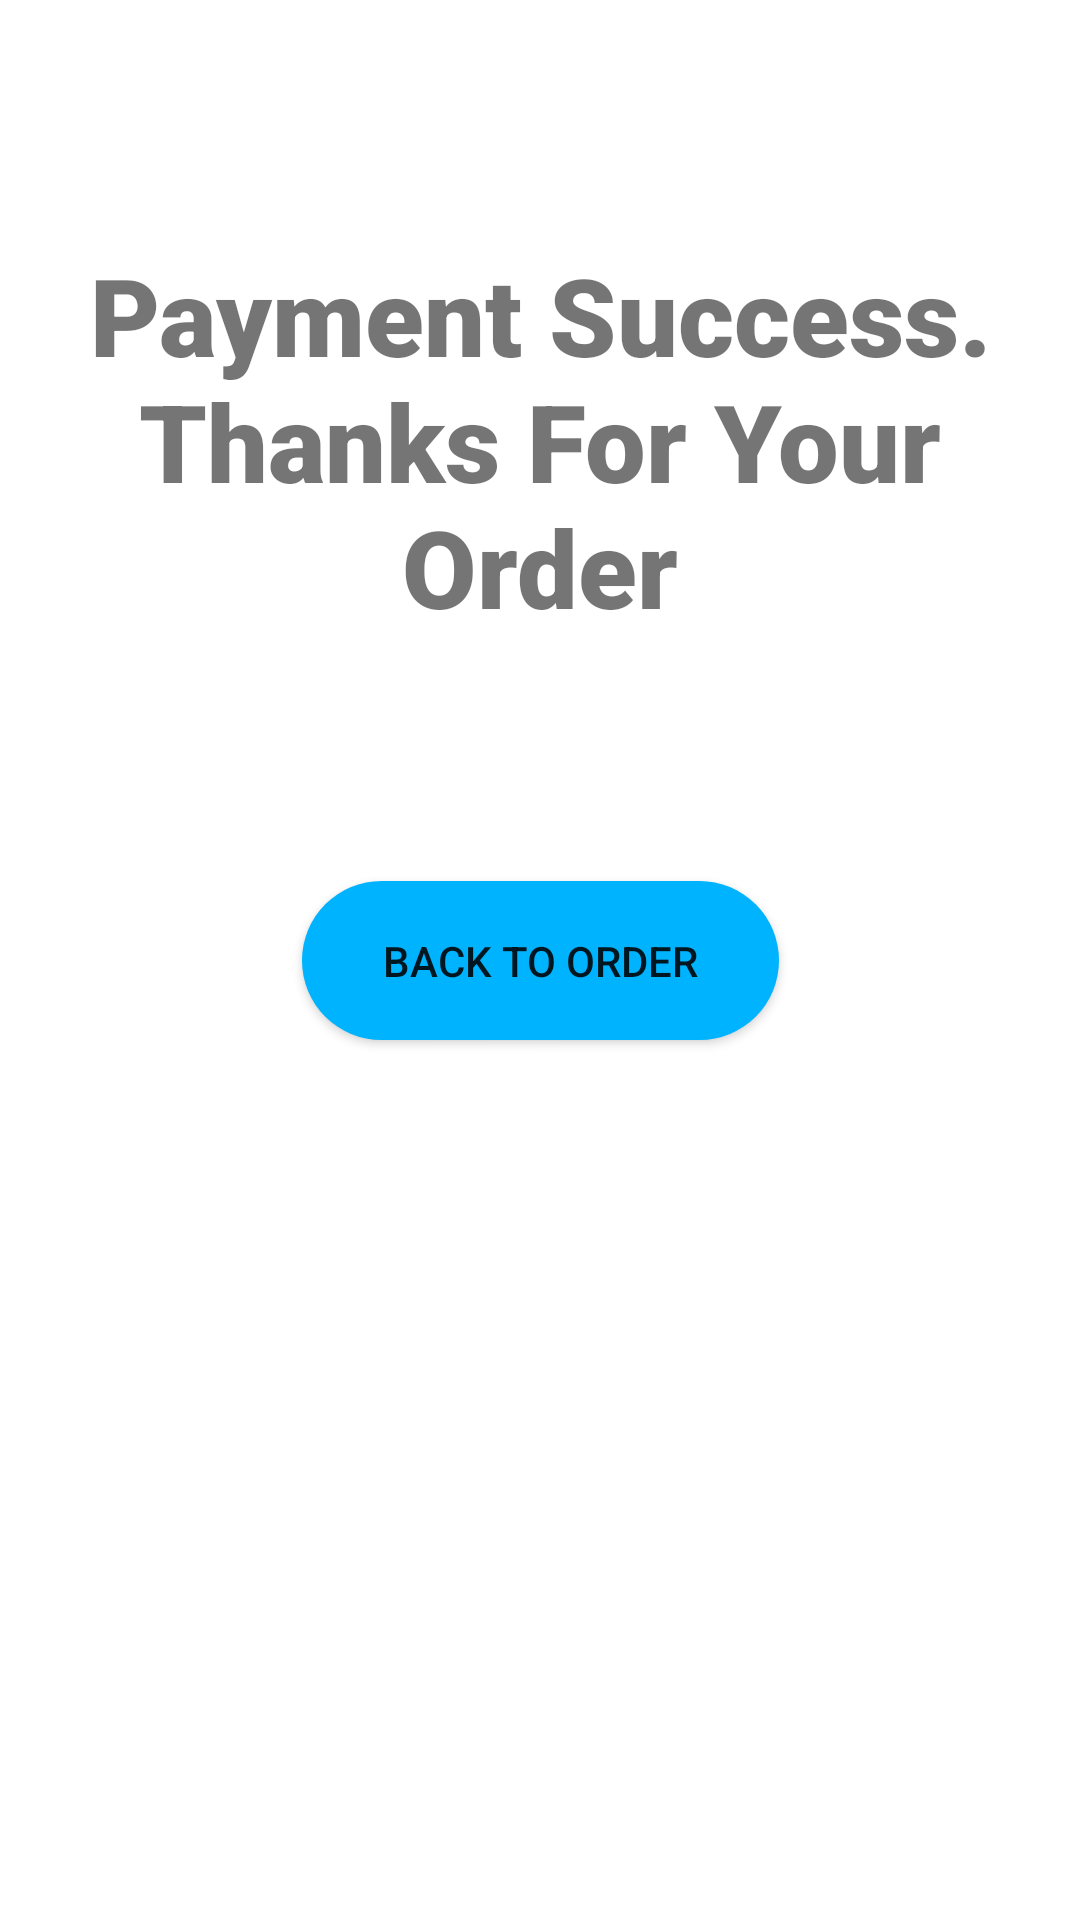

This screen was rendered from an Android layout file. Write that file and the resources it references.
<!-- AndroidManifest.xml: application theme AppTheme -->
<!-- res/layout/activity_payment_result.xml -->
<?xml version="1.0" encoding="utf-8"?>
<androidx.constraintlayout.widget.ConstraintLayout xmlns:android="http://schemas.android.com/apk/res/android"
    xmlns:app="http://schemas.android.com/apk/res-auto"
    xmlns:tools="http://schemas.android.com/tools"
    android:layout_width="match_parent"
    android:layout_height="match_parent"
    android:background="#FFFFFF"
    tools:context="com.fyp.shopping.PaymentResultActivity">

    <TextView
        android:id="@+id/paymentResult"
        android:layout_width="wrap_content"
        android:layout_height="wrap_content"
        android:layout_marginStart="8dp"
        android:layout_marginTop="8dp"
        android:layout_marginEnd="8dp"
        android:layout_marginBottom="8dp"
        android:fontFamily="sans-serif-black"
        android:text="Payment Success. Thanks For Your Order"
        android:textAlignment="center"
        android:textSize="36sp"
        app:layout_constraintBottom_toTopOf="@+id/btnHome"
        app:layout_constraintEnd_toEndOf="parent"
        app:layout_constraintStart_toStartOf="parent"
        app:layout_constraintTop_toTopOf="parent" />

    <Button
        android:id="@+id/btnHome"
        android:layout_width="159dp"
        android:layout_height="53dp"
        android:layout_marginStart="8dp"
        android:layout_marginTop="8dp"
        android:layout_marginEnd="8dp"
        android:layout_marginBottom="8dp"
        android:background="@drawable/rounder"
        android:text="Back To Order"
        app:layout_constraintBottom_toBottomOf="parent"
        app:layout_constraintEnd_toEndOf="parent"
        app:layout_constraintStart_toStartOf="parent"
        app:layout_constraintTop_toTopOf="parent" />
</androidx.constraintlayout.widget.ConstraintLayout>
<!-- resources referenced by this layout -->
<resources>
  <!-- drawable rounder (drawable) -->
  <?xml version="1.0" encoding="utf-8"?>
  <shape xmlns:android="http://schemas.android.com/apk/res/android">
      <corners  android:radius="50dp"/>
      <solid android:color="#00b3ff"></solid>
  </shape>
  <style name="AppTheme" parent="Theme.AppCompat.Light.DarkActionBar">
          
          <item name="colorPrimary">@color/colorBlue</item>
          <item name="colorPrimaryDark">@color/colorPrimaryDark</item>
          <item name="colorAccent">@color/colorAccent</item>
      </style>
  <color name="colorBlue">#00b3ff</color>
  <color name="colorPrimaryDark">#00574B</color>
  <color name="colorAccent">#D81B60</color>
</resources>
